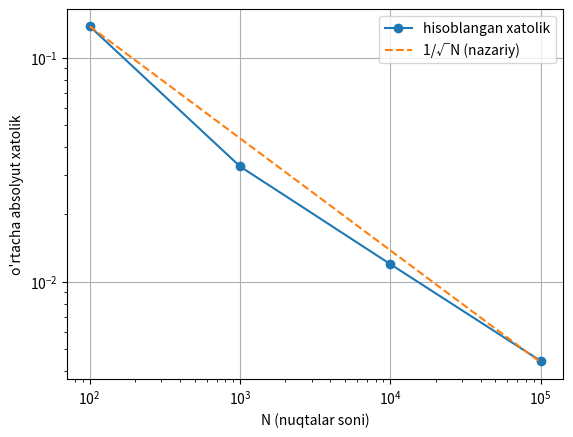

Recreate this plot in Python. (Note: this script raises an exception after producing the figure.)
import numpy as np
import matplotlib.pyplot as plt

N = 1000000
rng = np.random.default_rng(42)

x = rng.uniform(-1, 1, size=N)
y = rng.uniform(-1, 1, size=N)

print(x.shape, y.shape)
print(x.min(), x.max())

d2 = x**2 + y**2
print(d2.shape)
print(d2.min(), d2.max())

inside = d2 <= 1
print(inside.shape, inside.dtype)
print(inside[:10])
print(inside.sum())
print("\n*****************************\n")
I = inside.astype(float)
print(I[:10])
print(I.mean())
# dispersiyani hisoblash
print("\n=== Bernulli natijasining dispersiyasi ===")
p_hat = I.mean()
var_direct = ((I - p_hat) ** 2).mean()
print("p =", p_hat)
print(var_direct)
print(I.var())      # numpy ning tayyor funksiyasi
print(p_hat*(1-p_hat))

print("\n=== pi ni hisoblash ===")
pi_est = 4 * (inside.sum() / N)
print(pi_est)
print(np.pi)
print(abs(pi_est - np.pi))

print("\n=== N ga bog'liqlik ===\n")
def estimate_pi(n, rng):
    x = rng.uniform(-1, 1, size=n)
    y = rng.uniform(-1, 1, size=n)
    d2 = x**2 + y**2
    inside = d2 <= 1
    p_hat = inside.mean()
    baho = 4 * p_hat
    se = 4 * np.sqrt(p_hat * (1 - p_hat) / n)
    return baho, se

baho, se = estimate_pi(100, rng)
print(baho, se, abs(baho - np.pi))

baho, se = estimate_pi(10_000, rng)
print(baho, se, abs(baho - np.pi))

baho, se = estimate_pi(1_000_000, rng)
print(baho, se, abs(baho - np.pi))

print("\n=== 2D massivga joylash ===\n")

def estimate_pi_many(n, R, rng):
    x = rng.uniform(-1, 1, size=(R, n))
    y = rng.uniform(-1, 1, size=(R, n))
    d2 = x**2 + y**2
    inside = d2 <= 1
    return 4 * (inside.sum(axis=1) / n)

est = estimate_pi_many(100, 200, rng)
print(est.shape)
print(est.mean())
print(est.std())

print("\n=== Turli N lar uchun o'rtacha xatolik ===\n")

Ns = np.array([10**2, 10**3, 10**4, 10**5])
R = 100
errors = np.array([np.abs(estimate_pi_many(n, R, rng) - np.pi).mean() for n in Ns])
print(errors)
print(errors[:-1] / errors[1:])

print("\n=== SE tekshiruvi ===")
print((I**2 == I).all())

n = 100
se_theory = 4 * np.sqrt(p_hat * (1 - p_hat) / n)
print("nazariy SE:", se_theory)

est_big = estimate_pi_many(n, 20_000, rng)
print("haqiqiy tebranish:", est_big.std())

plt.loglog(Ns, errors, "o-", label="hisoblangan xatolik")
plt.loglog(Ns, errors[0] * np.sqrt(Ns[0] / Ns), "--", label="1/√N (nazariy)")
plt.xlabel("N (nuqtalar soni)")
plt.ylabel("o'rtacha absolyut xatolik")
plt.legend()
plt.grid(True)
plt.savefig("../../notebooks/01_pi.png", dpi=150)

slope = np.polyfit(np.log10(Ns), np.log10(errors), 1)[0]
print(slope)
